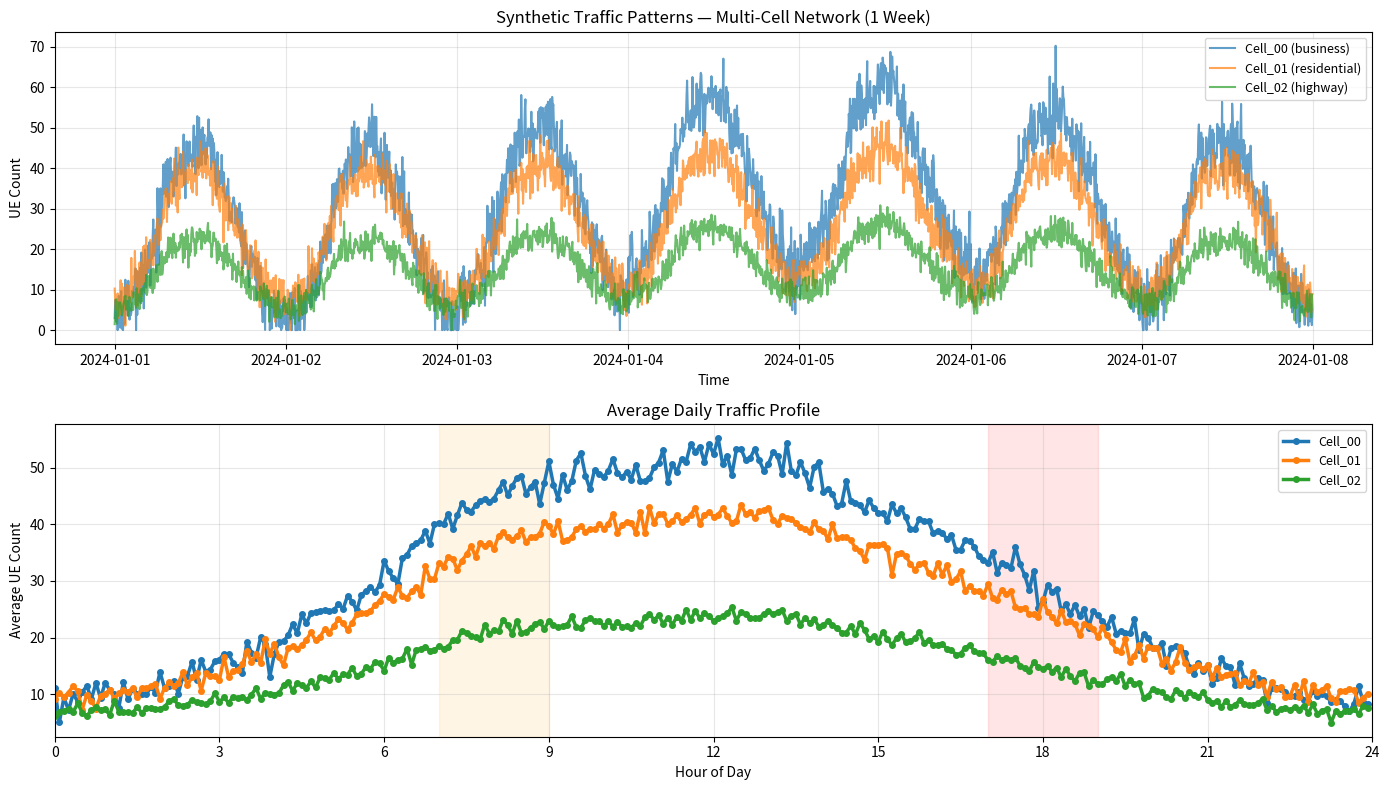

Recreate this plot in Python. (Note: this script raises an exception after producing the figure.)
"""
Traffic Pattern Generation for 5G Networks

============================================================
CONCEPT: Why Traffic Prediction Matters
============================================================
Mobile networks have PREDICTABLE load patterns:

  Daily cycle:
    - 3 AM:  Low (people sleeping) → ~10% capacity
    - 8 AM:  Morning rush (commute) → ~60% capacity
    - 12 PM: Lunch spike → ~70% capacity
    - 6 PM:  Evening rush → ~80% capacity
    - 9 PM:  Evening plateau → ~60% capacity
    
  Weekly cycle:
    - Mon-Fri: Business districts busy, residential quiet
    - Sat-Sun: Opposite pattern

If you can PREDICT load 5-10 minutes ahead, you can:
  ① Pre-emptively handover UEs before a cell overloads
  ② Power up backup cells before the peak
  ③ Alert operators to impending congestion
  ④ Optimize spectrum allocation (assign more bandwidth to hot cells)

This is "AI-in-the-loop" — the AI predicts, the network reacts.

============================================================
CONCEPT: Time-Series Forecasting
============================================================
Forecasting = predicting future values from past observations.

For network traffic:
  Input:   Past 30 minutes of cell load [t-30, t-29, ..., t-1, t]
  Output:  Next 5 minutes [t+1, t+2, t+3, t+4, t+5]

Common approaches:
  ① ARIMA:      Classical stats, assumes stationarity
  ② Prophet:    Facebook's tool, handles seasonality well
  ③ LSTM/GRU:   Deep learning, captures complex patterns
  ④ Transformer: State-of-the-art, but overkill for this

We'll use LSTM — it's the industry standard for network traffic.

============================================================
CONCEPT: LSTM (Long Short-Term Memory)
============================================================
LSTM is a type of Recurrent Neural Network (RNN) designed to
remember patterns over long time sequences.

Structure:
  - Input gate:   Controls what new info to add
  - Forget gate:  Controls what old info to discard
  - Output gate:  Controls what to output
  - Cell state:   Long-term memory

Why it works for traffic:
  - Remembers daily patterns (24-hour cycle)
  - Handles weekly patterns (7-day cycle)
  - Learns rush hour spikes
  - Robust to noise (random fluctuations)

We'll train on synthetic data, then deploy in the simulator.
"""

import numpy as np
import pandas as pd
from typing import Tuple, List
from dataclasses import dataclass
import matplotlib.pyplot as plt
import os


# ===========================================================================
# Traffic Pattern Components
# ===========================================================================
@dataclass
class TrafficProfile:
    """
    Defines a traffic pattern for one cell tower.
    
    Combines multiple cyclic components:
      - Daily cycle (24 hours)
      - Weekly cycle (7 days)
      - Random noise
      - Special events (optional)
    """
    cell_id: str
    base_load: float = 20.0           # Baseline UE count
    daily_amplitude: float = 15.0      # Daily variation magnitude
    weekly_amplitude: float = 5.0      # Weekly variation magnitude
    noise_std: float = 3.0             # Random noise std dev
    rush_hour_boost: float = 10.0     # Extra load during rush hours


def generate_daily_pattern(hours: np.ndarray, amplitude: float = 15.0) -> np.ndarray:
    """
    Generate a realistic 24-hour traffic pattern.
    
    Pattern characteristics:
      - Low at night (3-6 AM)
      - Morning rush (7-9 AM)
      - Lunch spike (12-1 PM)
      - Evening rush (5-7 PM)
      - Evening plateau (7-10 PM)
    
    Uses a combination of sinusoids to create realistic shape.
    
    Args:
        hours: Array of hours [0, 24)
        amplitude: Peak-to-trough amplitude
        
    Returns:
        Traffic multiplier (centered at 0)
    """
    # Main daily cycle (peak at 6 PM = 18:00)
    main_cycle = amplitude * np.sin(2 * np.pi * (hours - 6) / 24)
    
    # Morning rush boost (7-9 AM)
    morning_rush = 0.3 * amplitude * np.exp(-((hours - 8)**2) / 4)
    
    # Lunch spike (12-1 PM)
    lunch_spike = 0.2 * amplitude * np.exp(-((hours - 12.5)**2) / 2)
    
    return main_cycle + morning_rush + lunch_spike


def generate_weekly_pattern(day_of_week: np.ndarray, amplitude: float = 5.0) -> np.ndarray:
    """
    Generate a 7-day weekly pattern.
    
    Pattern:
      - Mon-Thu: High (work days)
      - Fri:     Peak (end of week)
      - Sat-Sun: Lower (weekend)
    
    Args:
        day_of_week: Array of day indices [0=Mon, 6=Sun]
        amplitude: Peak-to-trough amplitude
        
    Returns:
        Traffic multiplier
    """
    # Simple cosine with peak on Friday
    weekly = amplitude * np.cos(2 * np.pi * (day_of_week - 4) / 7)
    
    # Weekend dip
    weekend_mask = (day_of_week >= 5)  # Sat, Sun
    weekly[weekend_mask] -= amplitude * 0.5
    
    return weekly


def generate_traffic_timeseries(profile: TrafficProfile,
                                duration_hours: int = 168,  # 1 week
                                sample_rate_min: int = 5     # Sample every 5 min
                               ) -> pd.DataFrame:
    """
    Generate a complete synthetic traffic time series.
    
    Combines:
      1. Base load
      2. Daily pattern
      3. Weekly pattern
      4. Random noise
      
    Returns:
        DataFrame with columns: [timestamp, hour, day_of_week, ue_count]
    """
    # Time axis (in minutes)
    num_samples = duration_hours * 60 // sample_rate_min
    timestamps = pd.date_range(start='2024-01-01', periods=num_samples, freq=f'{sample_rate_min}min')
    
    # Extract hour and day
    hours = timestamps.hour + timestamps.minute / 60.0
    day_of_week = timestamps.dayofweek  # 0=Mon, 6=Sun
    
    # Build traffic pattern
    daily = generate_daily_pattern(hours.values, profile.daily_amplitude)
    weekly = generate_weekly_pattern(day_of_week.values, profile.weekly_amplitude)
    noise = np.random.normal(0, profile.noise_std, size=num_samples)
    
    # Combine
    ue_count = profile.base_load + daily + weekly + noise
    
    # Clip to non-negative
    ue_count = np.maximum(ue_count, 0)
    
    # Create DataFrame
    df = pd.DataFrame({
        'timestamp': timestamps,
        'hour': hours,
        'day_of_week': day_of_week,
        'ue_count': ue_count
    })
    
    return df


# ===========================================================================
# Multi-Cell Traffic Generation
# ===========================================================================
def generate_network_traffic(num_cells: int = 3,
                             duration_hours: int = 168,
                             sample_rate_min: int = 5,
                             cell_types: List[str] = None) -> pd.DataFrame:
    """
    Generate traffic for a multi-cell network.
    
    Different cell types have different profiles:
      - Urban business:  High daily variation, weekday peaks
      - Residential:     Evening peaks, weekend activity
      - Highway:         Constant moderate load
      
    Args:
        num_cells:        Number of cells to generate
        duration_hours:   Duration in hours
        sample_rate_min:  Sampling interval in minutes
        cell_types:       List of cell types (optional)
        
    Returns:
        DataFrame with columns: [timestamp, cell_id, ue_count]
    """
    if cell_types is None:
        # Default: mix of business and residential
        cell_types = ['business', 'residential', 'highway'] * (num_cells // 3 + 1)
        cell_types = cell_types[:num_cells]
    
    all_data = []
    
    for i, cell_type in enumerate(cell_types):
        cell_id = f"Cell_{i:02d}"
        
        # Define profile based on cell type
        if cell_type == 'business':
            profile = TrafficProfile(
                cell_id=cell_id,
                base_load=30.0,
                daily_amplitude=20.0,
                weekly_amplitude=8.0,
                noise_std=4.0
            )
        elif cell_type == 'residential':
            profile = TrafficProfile(
                cell_id=cell_id,
                base_load=25.0,
                daily_amplitude=15.0,
                weekly_amplitude=3.0,
                noise_std=3.0
            )
        else:  # highway
            profile = TrafficProfile(
                cell_id=cell_id,
                base_load=15.0,
                daily_amplitude=8.0,
                weekly_amplitude=2.0,
                noise_std=2.0
            )
        
        # Generate time series
        df = generate_traffic_timeseries(profile, duration_hours, sample_rate_min)
        df['cell_id'] = cell_id
        df['cell_type'] = cell_type
        
        all_data.append(df)
    
    # Combine all cells
    combined = pd.concat(all_data, ignore_index=True)
    
    return combined


# ===========================================================================
# Dataset Preparation for ML
# ===========================================================================
def create_sequences(data: np.ndarray,
                     lookback: int = 12,    # 12 * 5min = 60 min history
                     forecast: int = 3       # 3 * 5min = 15 min ahead
                    ) -> Tuple[np.ndarray, np.ndarray]:
    """
    Create input-output sequences for LSTM training.
    
    Sliding window approach:
      Input:  [t-lookback, ..., t-1, t]     (lookback points)
      Output: [t+1, ..., t+forecast]         (forecast points)
      
    Args:
        data:      1D array of traffic values
        lookback:  Number of past time steps to use
        forecast:  Number of future time steps to predict
        
    Returns:
        (X, y) where:
          X.shape = (num_samples, lookback, 1)
          y.shape = (num_samples, forecast)
    """
    X, y = [], []
    
    for i in range(lookback, len(data) - forecast):
        # Input: past lookback steps
        X.append(data[i - lookback:i])
        
        # Output: next forecast steps
        y.append(data[i:i + forecast])
    
    X = np.array(X)
    y = np.array(y)
    
    # Reshape X for LSTM: (samples, time_steps, features)
    X = X.reshape((X.shape[0], X.shape[1], 1))
    
    return X, y


def prepare_train_test_split(df: pd.DataFrame,
                             cell_id: str,
                             train_frac: float = 0.8,
                             lookback: int = 12,
                             forecast: int = 3
                            ) -> Tuple[np.ndarray, np.ndarray, np.ndarray, np.ndarray]:
    """
    Prepare train/test sets for one cell.
    
    Args:
        df:          Traffic DataFrame
        cell_id:     Which cell to extract
        train_frac:  Fraction for training (rest is test)
        lookback:    History window
        forecast:    Prediction window
        
    Returns:
        X_train, y_train, X_test, y_test
    """
    # Extract this cell's data
    cell_data = df[df['cell_id'] == cell_id]['ue_count'].values
    
    # Create sequences
    X, y = create_sequences(cell_data, lookback, forecast)
    
    # Split
    split_idx = int(len(X) * train_frac)
    
    X_train, X_test = X[:split_idx], X[split_idx:]
    y_train, y_test = y[:split_idx], y[split_idx:]
    
    return X_train, y_train, X_test, y_test


# ===========================================================================
# Visualization
# ===========================================================================
def plot_traffic_patterns(df: pd.DataFrame, save_path: str = None):
    """
    Visualize generated traffic patterns.
    
    Creates 2-panel figure:
      - Top: Time series for all cells
      - Bottom: Average daily profile
    """
    fig, (ax1, ax2) = plt.subplots(2, 1, figsize=(14, 8))
    
    # ── Panel 1: Full time series ──────────────────────────────────
    for cell_id in df['cell_id'].unique():
        cell_df = df[df['cell_id'] == cell_id]
        ax1.plot(cell_df['timestamp'], cell_df['ue_count'], 
                label=f"{cell_id} ({cell_df['cell_type'].iloc[0]})",
                alpha=0.7, linewidth=1.5)
    
    ax1.set_xlabel('Time')
    ax1.set_ylabel('UE Count')
    ax1.set_title('Synthetic Traffic Patterns — Multi-Cell Network (1 Week)')
    ax1.legend(loc='upper right', fontsize=9)
    ax1.grid(True, alpha=0.3)
    
    # ── Panel 2: Average daily profile ─────────────────────────────
    for cell_id in df['cell_id'].unique():
        cell_df = df[df['cell_id'] == cell_id]
        
        # Group by hour and average
        hourly_avg = cell_df.groupby('hour')['ue_count'].mean()
        
        ax2.plot(hourly_avg.index, hourly_avg.values,
                label=cell_id, linewidth=2.5, marker='o', markersize=4)
    
    ax2.set_xlabel('Hour of Day')
    ax2.set_ylabel('Average UE Count')
    ax2.set_title('Average Daily Traffic Profile')
    ax2.legend(loc='upper right', fontsize=9)
    ax2.grid(True, alpha=0.3)
    ax2.set_xlim(0, 24)
    ax2.set_xticks(range(0, 25, 3))
    
    # Annotate rush hours
    ax2.axvspan(7, 9, alpha=0.1, color='orange', label='Morning Rush')
    ax2.axvspan(17, 19, alpha=0.1, color='red', label='Evening Rush')
    
    plt.tight_layout()
    
    if save_path:
        # If save_path is just a filename, save to results/plots/
        if not os.path.dirname(save_path):
            output_dir = os.path.abspath(os.path.join(os.path.dirname(__file__), '..', '..', 'results', 'plots'))
            os.makedirs(output_dir, exist_ok=True)
            save_path = os.path.join(output_dir, save_path)
        plt.savefig(save_path, dpi=150, bbox_inches='tight')
        print(f"✅ Saved: {save_path}")
    else:
        plt.show()


# ===========================================================================
# Demo
# ===========================================================================
if __name__ == "__main__":
    print("=" * 70)
    print("  TRAFFIC PATTERN GENERATION — DEMO")
    print("=" * 70)
    
    # Generate 1 week of traffic for 3 cells
    print("\nGenerating synthetic traffic data...")
    df = generate_network_traffic(
        num_cells=3,
        duration_hours=168,  # 1 week
        sample_rate_min=5,
        cell_types=['business', 'residential', 'highway']
    )
    
    print(f"  Generated {len(df)} samples")
    print(f"  Cells: {df['cell_id'].unique().tolist()}")
    print(f"  Time range: {df['timestamp'].min()} to {df['timestamp'].max()}")
    
    # Show statistics
    print("\n📊 Traffic Statistics:")
    print(df.groupby('cell_id')['ue_count'].describe()[['mean', 'std', 'min', 'max']])
    
    # Visualize
    print("\nGenerating visualization...")
    plot_traffic_patterns(df, save_path='traffic_patterns.png')
    
    # Prepare ML dataset for one cell
    print("\n🔬 Preparing ML dataset for Cell_00...")
    X_train, y_train, X_test, y_test = prepare_train_test_split(
        df, cell_id='Cell_00', 
        train_frac=0.8,
        lookback=12,   # 1 hour history
        forecast=3     # 15 min forecast
    )
    
    print(f"  X_train shape: {X_train.shape}  (samples, time_steps, features)")
    print(f"  y_train shape: {y_train.shape}  (samples, forecast_horizon)")
    print(f"  X_test shape:  {X_test.shape}")
    print(f"  y_test shape:  {y_test.shape}")
    
    print("\n✅ Traffic generation complete!")
    print("=" * 70)
